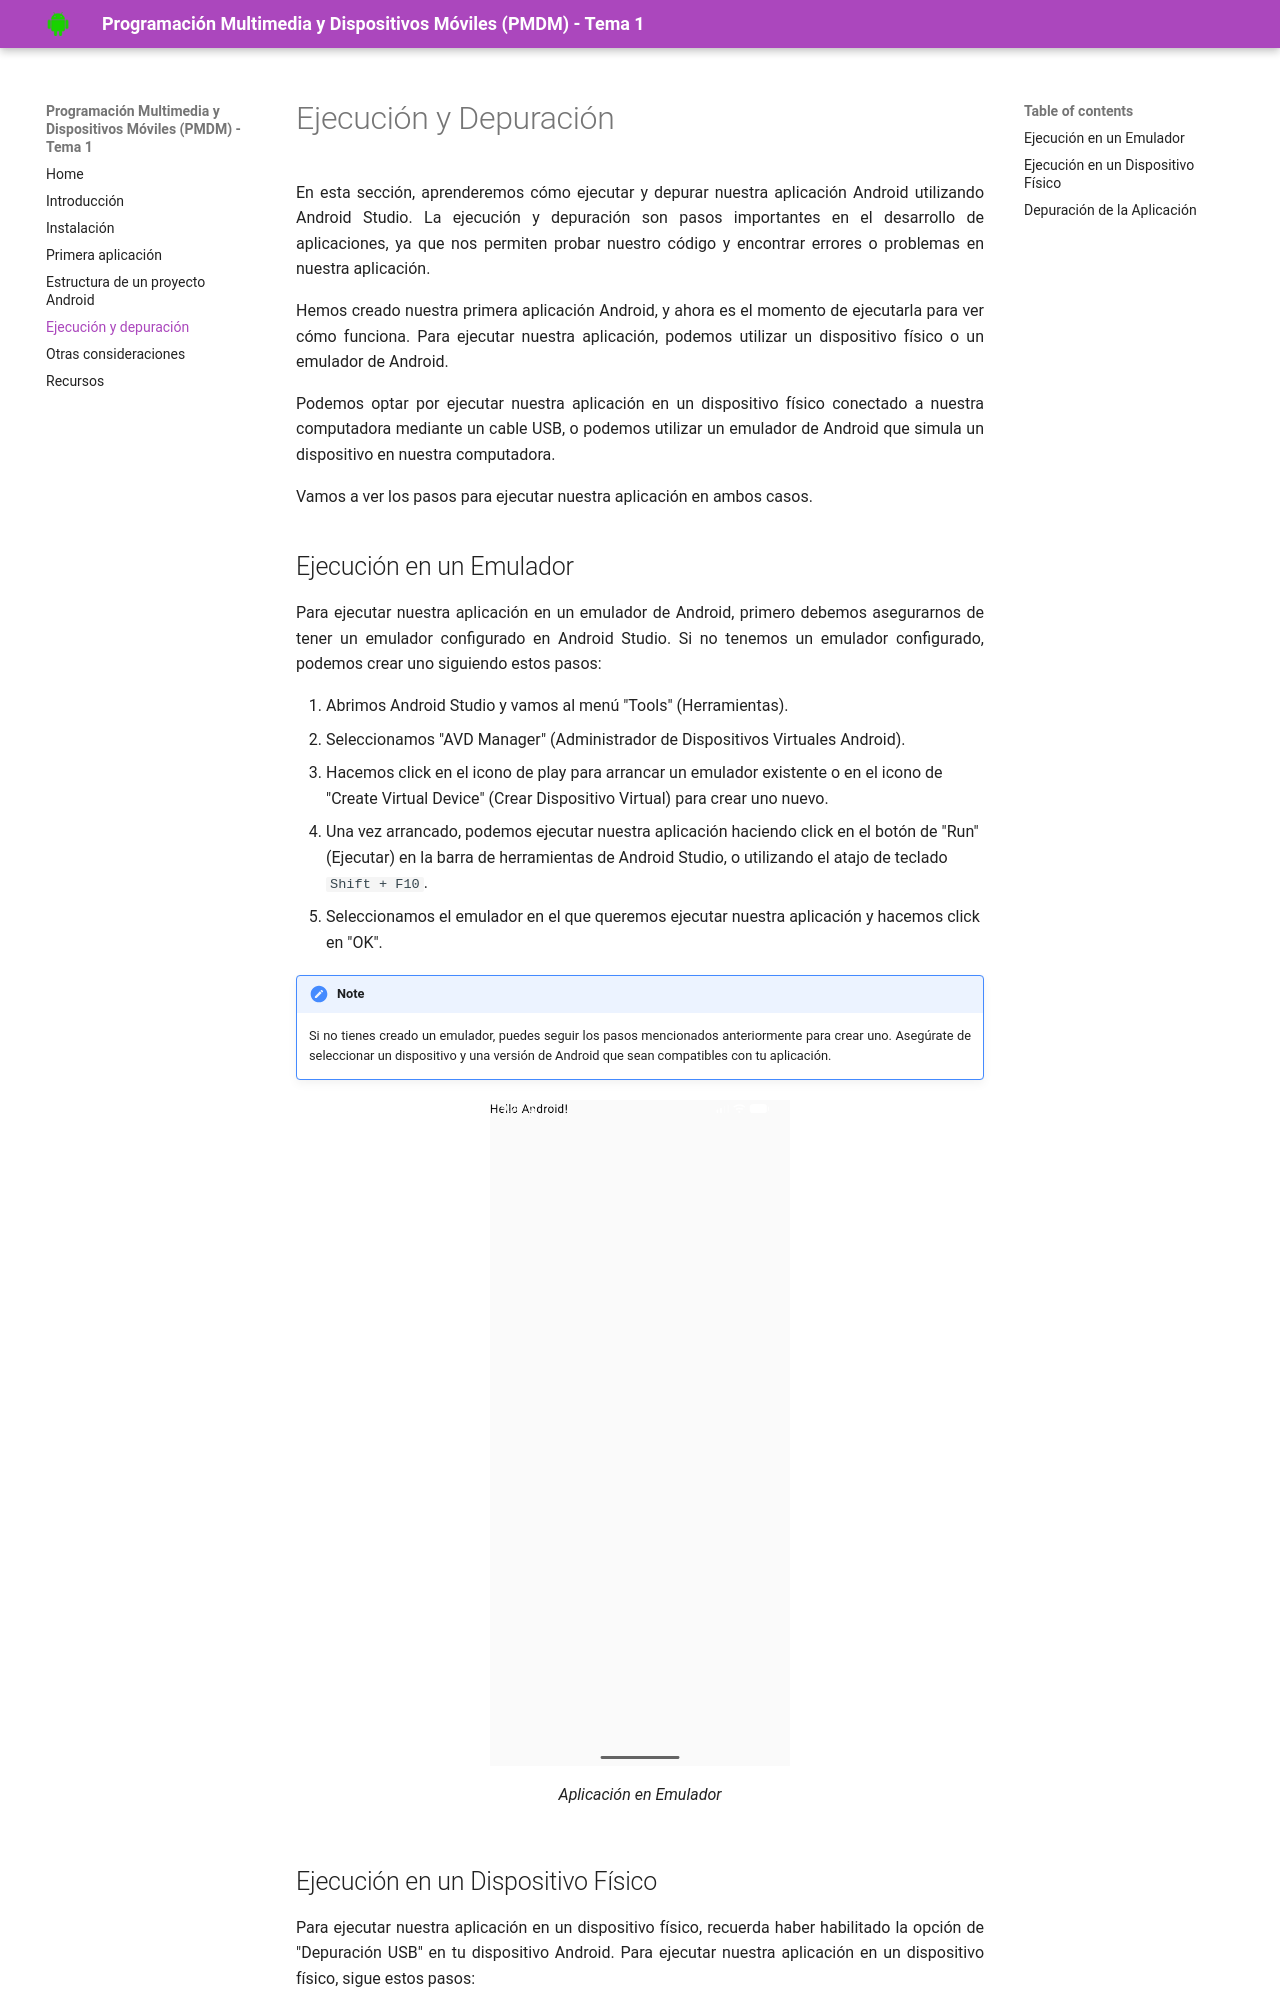

repository: PMDMpuebla/tema1 · page: ejecucion_depuracion/index.html · generator: mkdocs

# Ejecución y Depuración

En esta sección, aprenderemos cómo ejecutar y depurar nuestra aplicación Android utilizando Android Studio. La ejecución y depuración son pasos importantes en el desarrollo de aplicaciones, ya que nos permiten probar nuestro código y encontrar errores o problemas en nuestra aplicación.

Hemos creado nuestra primera aplicación Android, y ahora es el momento de ejecutarla para ver cómo funciona. Para ejecutar nuestra aplicación, podemos utilizar un dispositivo físico o un emulador de Android.

Podemos optar por ejecutar nuestra aplicación en un dispositivo físico conectado a nuestra computadora mediante un cable USB, o podemos utilizar un emulador de Android que simula un dispositivo en nuestra computadora.

Vamos a ver los pasos para ejecutar nuestra aplicación en ambos casos.

## Ejecución en un Emulador

Para ejecutar nuestra aplicación en un emulador de Android, primero debemos asegurarnos de tener un emulador configurado en Android Studio. Si no tenemos un emulador configurado, podemos crear uno siguiendo estos pasos:

1. Abrimos Android Studio y vamos al menú "Tools" (Herramientas).
2. Seleccionamos "AVD Manager" (Administrador de Dispositivos Virtuales Android).
3. Hacemos click en el icono de play para arrancar un emulador existente o en el icono de "Create Virtual Device" (Crear Dispositivo Virtual) para crear uno nuevo.
4. Una vez arrancado, podemos ejecutar nuestra aplicación haciendo click en el botón de "Run" (Ejecutar) en la barra de herramientas de Android Studio, o utilizando el atajo de teclado `Shift + F10`.
5. Seleccionamos el emulador en el que queremos ejecutar nuestra aplicación y hacemos click en "OK".

!!! note
    Si no tienes creado un emulador, puedes seguir los pasos mencionados anteriormente para crear uno. Asegúrate de seleccionar un dispositivo y una versión de Android que sean compatibles con tu aplicación.

<figure>
  <img src="../img/app1.png" alt="Aplicación en Emulador" width="300"/>
  <figcaption>Aplicación en Emulador</figcaption>
</figure>
